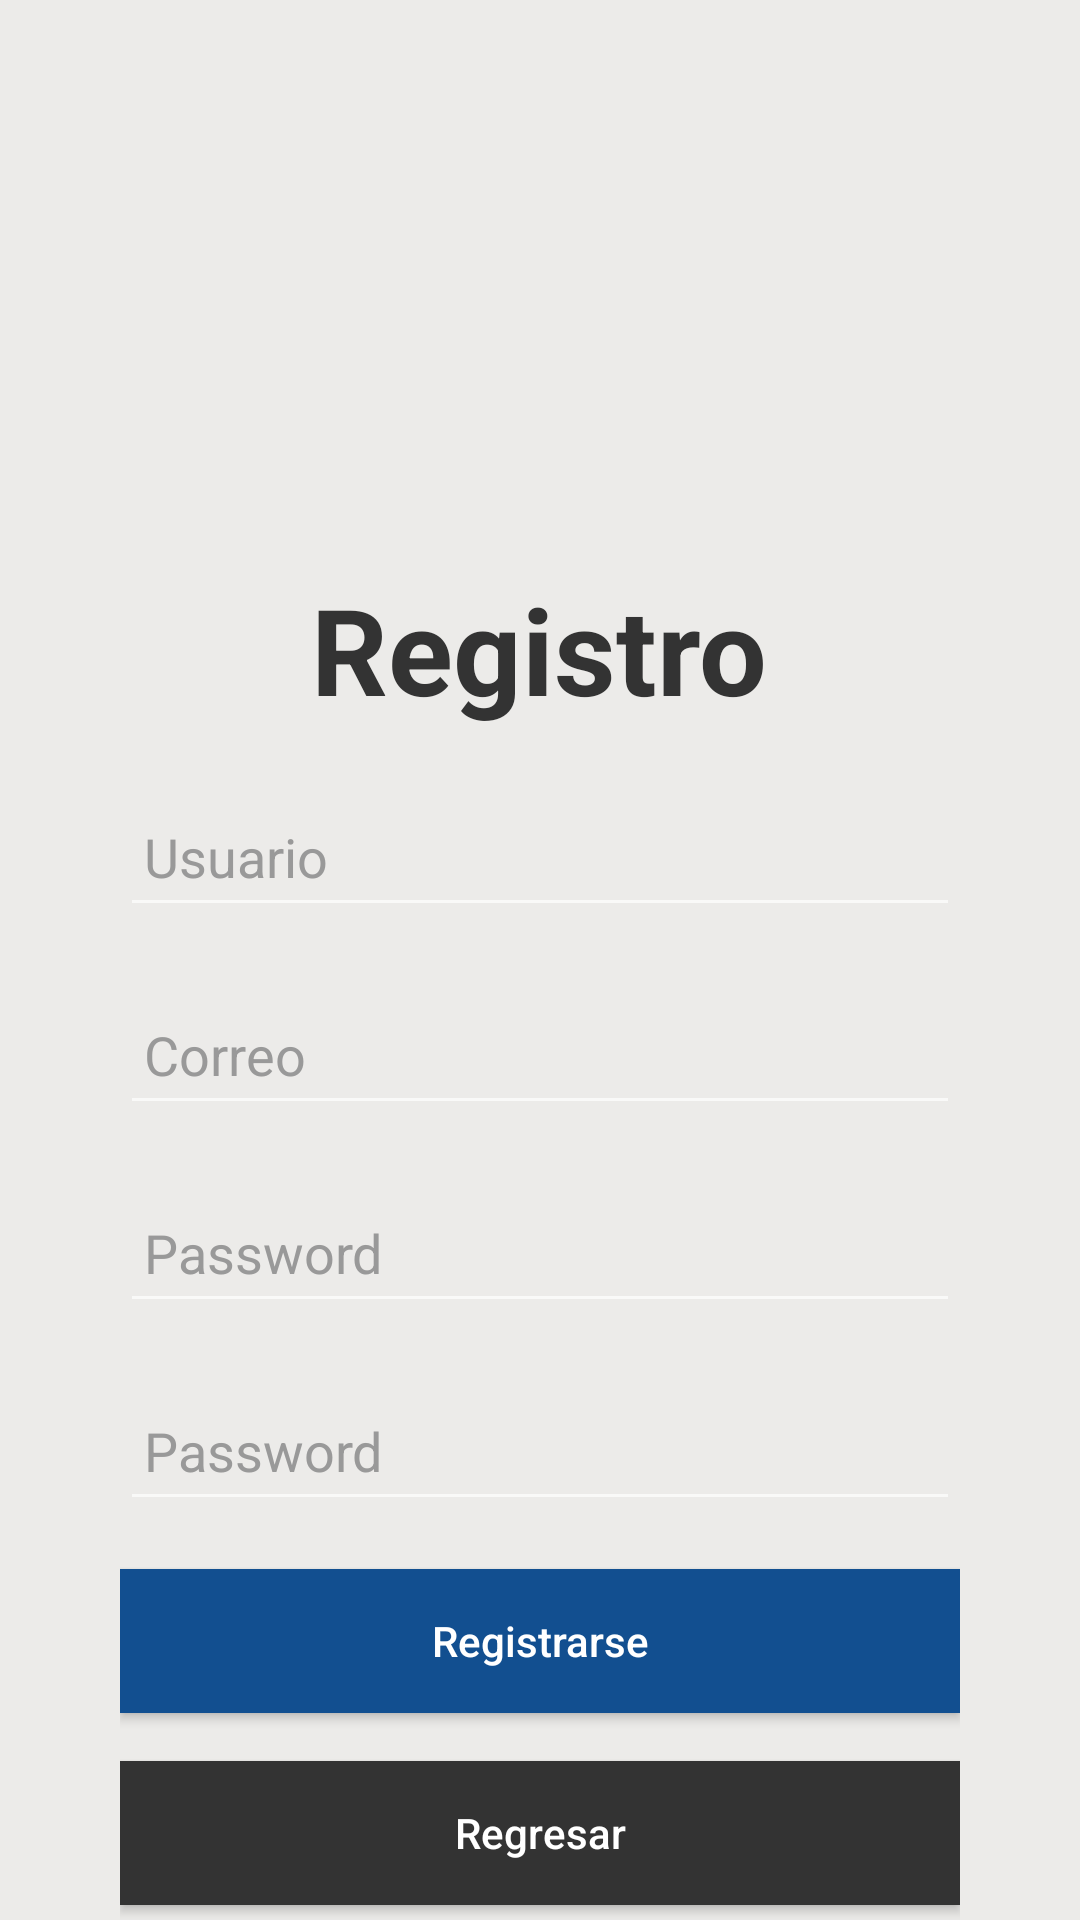

Write the Android layout XML for this screen, with the resource values it uses.
<!-- AndroidManifest.xml: application theme AppTheme -->
<!-- res/layout/fragment_signup.xml -->
<?xml version="1.0" encoding="utf-8"?>
<FrameLayout xmlns:android="http://schemas.android.com/apk/res/android"
    xmlns:tools="http://schemas.android.com/tools"
    android:layout_width="match_parent"
    android:layout_height="match_parent"
    android:background="@color/colorActivityBackground"
    tools:context=".fragments.main.SignupFragment">

    <LinearLayout
        android:layout_width="match_parent"
        android:layout_height="match_parent"
        android:gravity="center"
        android:layout_marginHorizontal="40dp"
        android:orientation="vertical">

        <ImageView
            android:layout_width="160dp"
            android:layout_height="170dp"
            android:layout_marginBottom="15dp"
            android:src="@drawable/icon"/>

        <TextView
            android:layout_width="wrap_content"
            android:layout_height="wrap_content"
            android:textSize="40sp"
            android:textColor="@color/titleColor"
            android:textStyle="bold"
            android:text="Registro"/>

        <EditText
            android:id="@+id/et_register_name"
            android:layout_width="match_parent"
            android:layout_height="50dp"
            android:hint="Usuario"
            android:layout_marginTop="16dp"
            android:paddingStart="8dp"
            android:paddingEnd="8dp"
            android:textColor="@color/black"
            android:textColorHint="#999999"
            android:inputType="textEmailAddress"
            android:focusable="true"
            android:focusableInTouchMode="true"/>

        <EditText
            android:id="@+id/et_register_email"
            android:layout_width="match_parent"
            android:layout_height="50dp"
            android:hint="Correo"
            android:layout_marginTop="16dp"
            android:paddingStart="8dp"
            android:paddingEnd="8dp"
            android:textColor="@color/black"
            android:textColorHint="#999999"
            android:inputType="textEmailAddress"
            android:focusable="true"
            android:focusableInTouchMode="true"/>


        <EditText
            android:id="@+id/et_register_password"
            android:layout_width="match_parent"
            android:layout_height="50dp"
            android:hint="Password"
            android:layout_marginTop="16dp"
            android:paddingStart="8dp"
            android:paddingEnd="8dp"
            android:textColor="@color/black"
            android:textColorHint="#999999"
            android:inputType="textPassword"
            android:focusable="true"
            android:focusableInTouchMode="true"/>

        <EditText
            android:id="@+id/et_register_password_2"
            android:layout_marginTop="16dp"
            android:layout_width="match_parent"
            android:inputType="textPassword"
            android:layout_height="50dp"
            android:textColor="@color/black"
            android:hint="Password"
            android:paddingStart="8dp"
            android:paddingEnd="8dp"
            android:textColorHint="#999999"
            android:focusable="true"
            android:focusableInTouchMode="true"/>

        <Button
            android:id="@+id/btn_register_register"
            android:layout_width="match_parent"
            android:layout_height="48dp"
            android:layout_marginTop="16dp"
            android:text="Registrarse"
            android:textColor="@color/white"
            android:textAllCaps="false"
            android:background="@color/buttonColor"/>

        <Button
            android:id="@+id/btn_register_back"
            android:layout_width="match_parent"
            android:paddingHorizontal="15dp"
            android:layout_height="48dp"
            android:layout_marginTop="16dp"
            android:textAllCaps="false"
            android:background="@color/titleColor"
            android:text="Regresar"/>

    </LinearLayout>

</FrameLayout>
<!-- resources referenced by this layout -->
<resources>
  <color name="black">#000000</color>
  <color name="buttonColor">#124F90</color>
  <color name="colorActivityBackground">#ecebe9</color>
  <color name="titleColor">#333333</color>
  <color name="white">#FFFFFF</color>
  <style name="AppTheme" parent="Theme.MaterialComponents">
          
          <item name="colorPrimary">@color/colorPrimary</item>
          <item name="colorPrimaryDark">@color/colorPrimaryDark</item>
          <item name="colorAccent">@color/colorAccent</item>
  
          <item name="windowActionBar">false</item>
          <item name="windowNoTitle">true</item>
          <item name="drawerArrowStyle">@style/DrawerIcon</item>
  
      </style>
  <color name="colorPrimary">#008577</color>
  <color name="colorPrimaryDark">#222222</color>
  <color name="colorAccent">#D81B60</color>
  <style name="DrawerIcon" parent="Widget.AppCompat.DrawerArrowToggle">
          <item name="color">@color/black</item>
      </style>
</resources>
